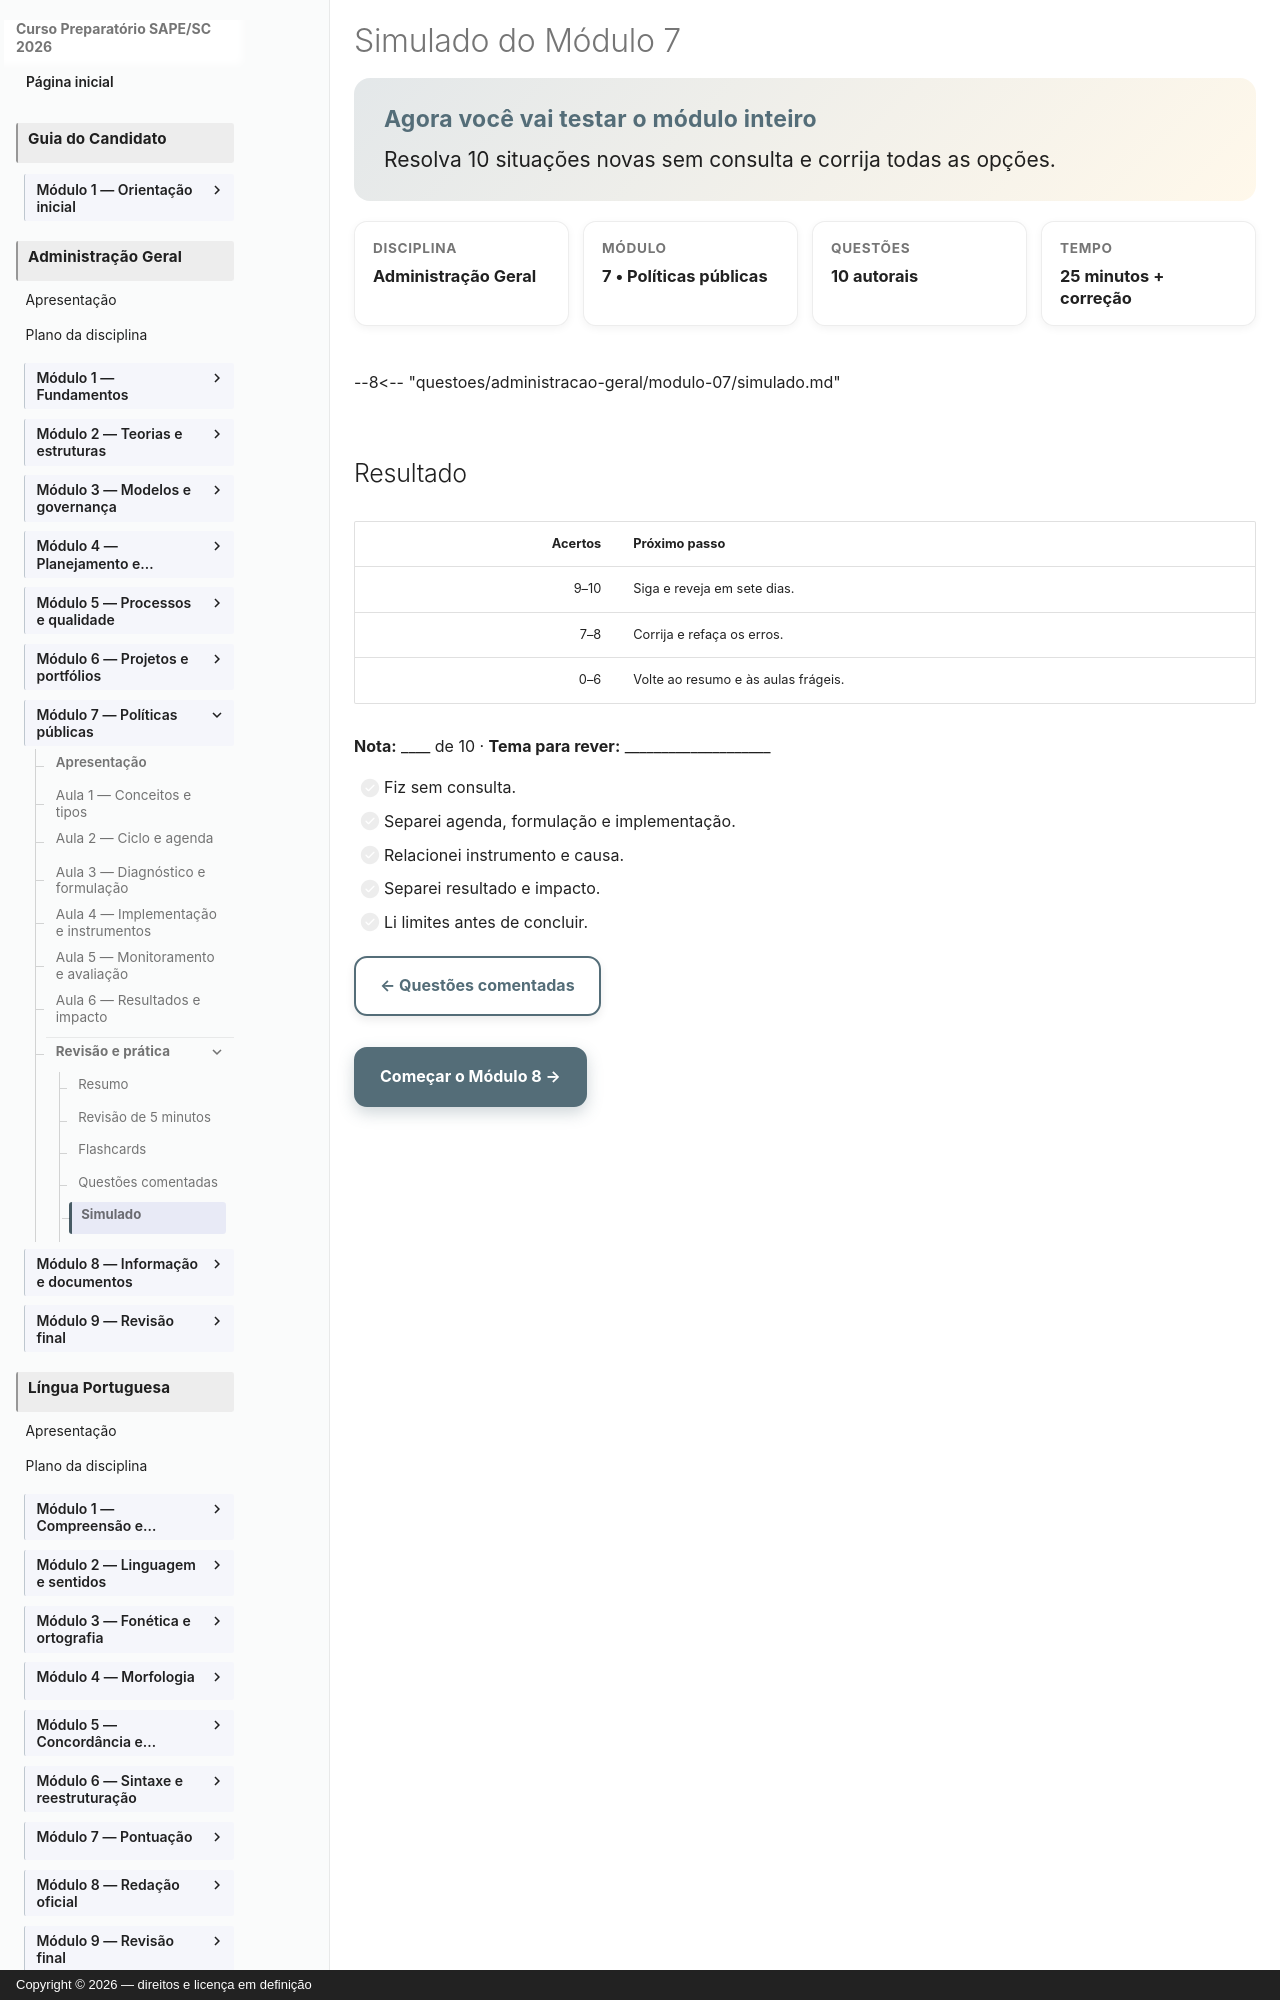

repository: vmedinax/curso-sape-sc-2026 · page: 03-administracao-geral/modulo-07-simulado/index.html · generator: mkdocs · copyright: Copyright © 2026 — direitos e licença em definição

---
id: administracao-geral-modulo-07-simulado
title: "Simulado do Módulo 7"
discipline: 03-administracao-geral
module: 7
lesson: 11
status: draft
edital_refs: [anexo-2-administracao-geral-politicas-publicas]
prerequisites: [administracao-geral-modulo-07-questoes]
estimated_minutes: 35
authors: [Equipe do Curso SAPE/SC]
reviewers: []
last_reviewed: null
sources: []
tags: [simulado, politicas-publicas]
---

# Simulado do Módulo 7

<section class="lesson-goal"><h2>Agora você vai testar o módulo inteiro</h2><p>Resolva 10 situações novas sem consulta e corrija todas as opções.</p></section>

<div class="lesson-meta-grid"><div class="lesson-meta-card"><span>Disciplina</span><strong>Administração Geral</strong></div><div class="lesson-meta-card"><span>Módulo</span><strong>7 • Políticas públicas</strong></div><div class="lesson-meta-card"><span>Questões</span><strong>10 autorais</strong></div><div class="lesson-meta-card"><span>Tempo</span><strong>25 minutos + correção</strong></div></div>

--8<-- "questoes/administracao-geral/modulo-07/simulado.md"

## Resultado

| Acertos | Próximo passo |
|---:|---|
| 9–10 | Siga e reveja em sete dias. |
| 7–8 | Corrija e refaça os erros. |
| 0–6 | Volte ao resumo e às aulas frágeis. |

**Nota:** ____ de 10 · **Tema para rever:** ____________________

- [ ] Fiz sem consulta.
- [ ] Separei agenda, formulação e implementação.
- [ ] Relacionei instrumento e causa.
- [ ] Separei resultado e impacto.
- [ ] Li limites antes de concluir.

[← Questões comentadas](modulo-07-questoes-comentadas.md){ .md-button }

[Começar o Módulo 8 →](modulo-08-index.md){ .md-button .md-button--primary }
